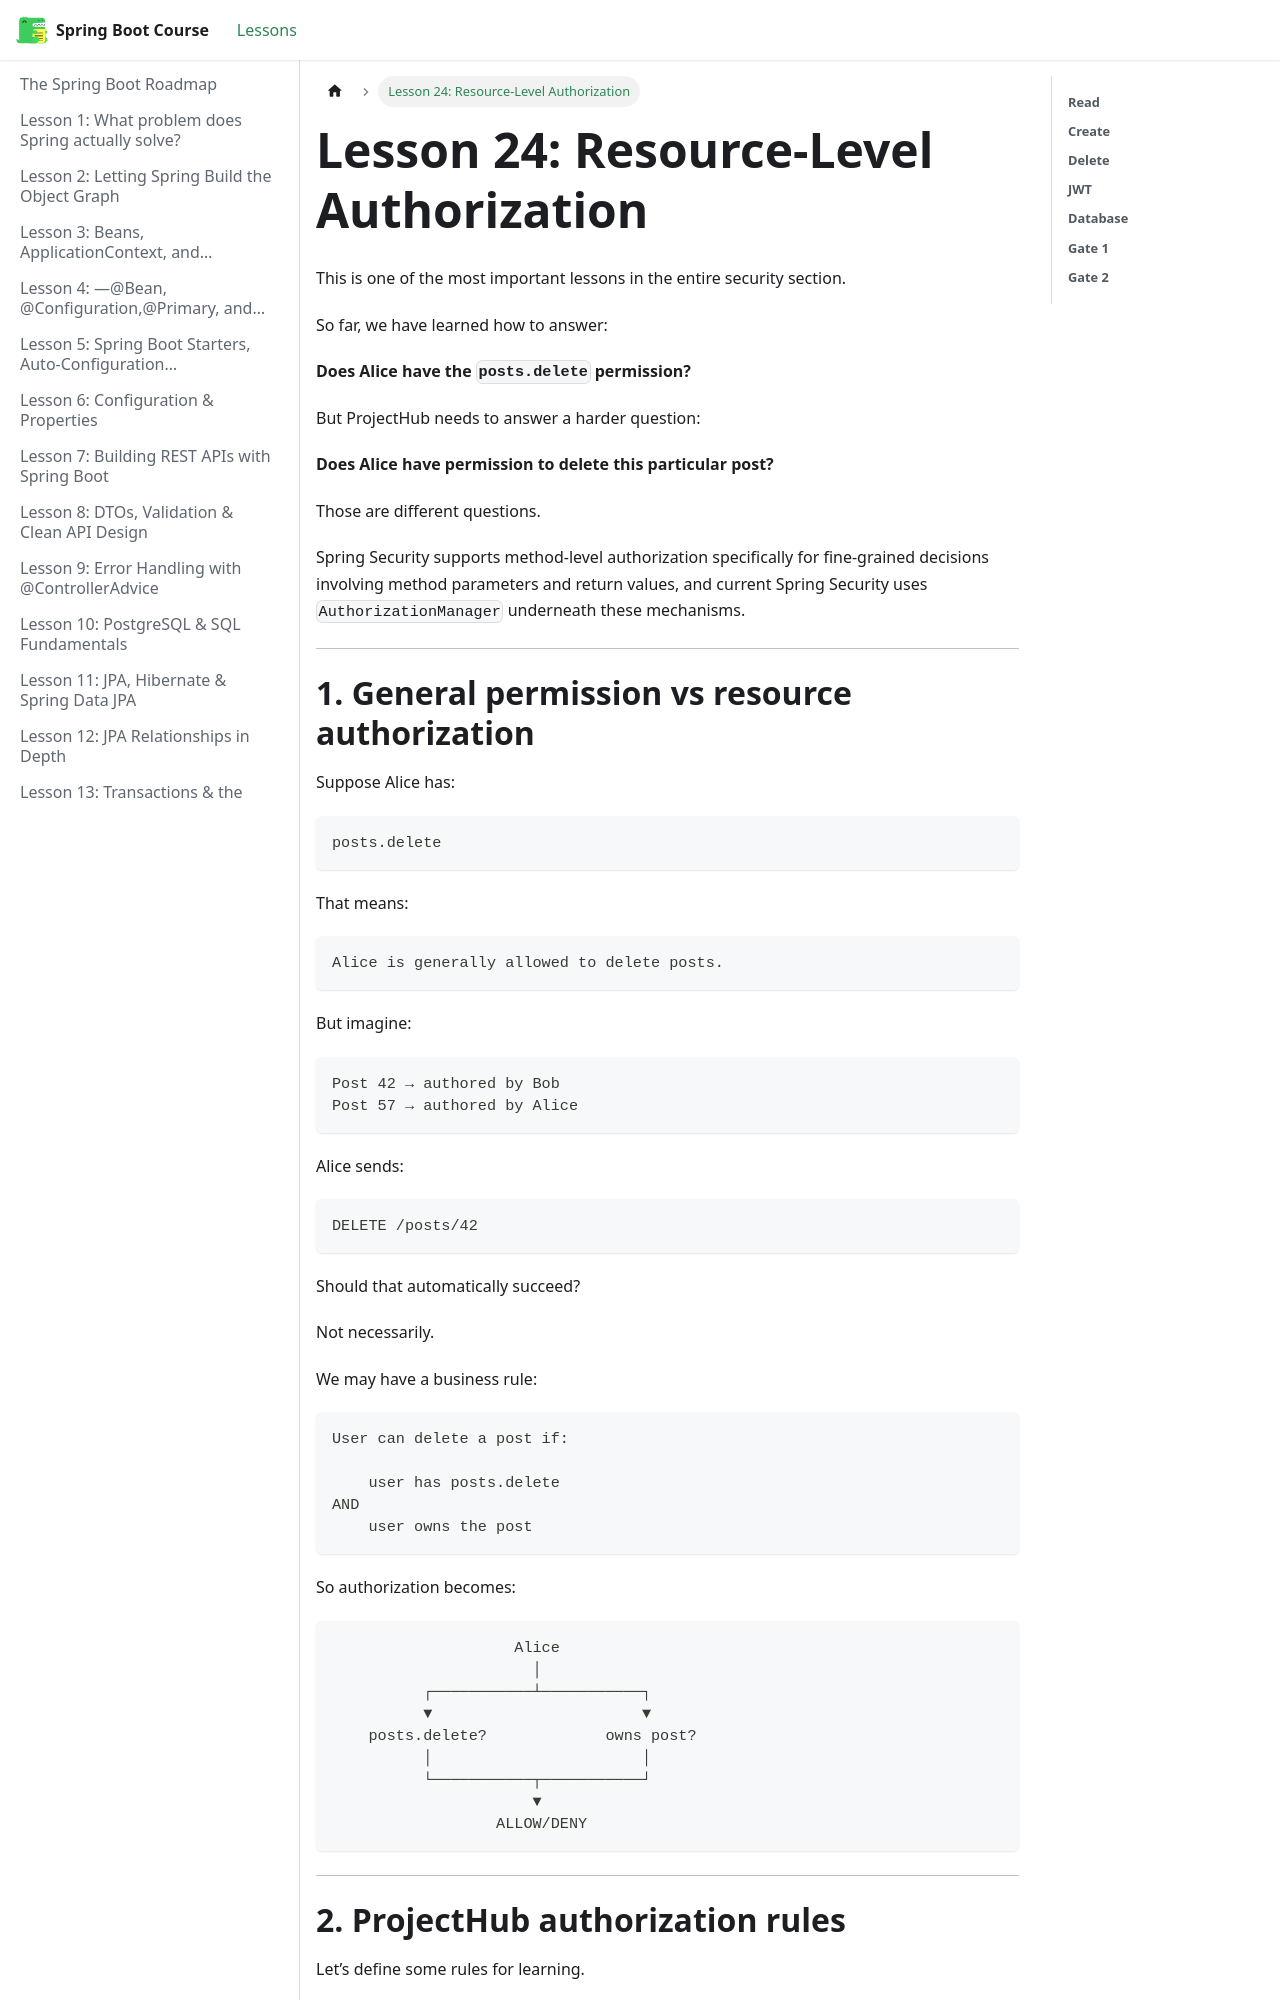

repository: BishoyHanyRaafat/spring-boot-docs · page: docs/lesson-24/index.html · generator: docusaurus

---
title: "Lesson 24: Resource-Level Authorization"
sidebar_position: 24
---

This is one of the most important lessons in the entire security section.

So far, we have learned how to answer:

**Does Alice have the** **`posts.delete`** **permission?**

But ProjectHub needs to answer a harder question:

**Does Alice have permission to delete this particular post?**

Those are different questions.

Spring Security supports method-level authorization specifically for fine-grained decisions involving method parameters and return values, and current Spring Security uses `AuthorizationManager` underneath these mechanisms.  

---
